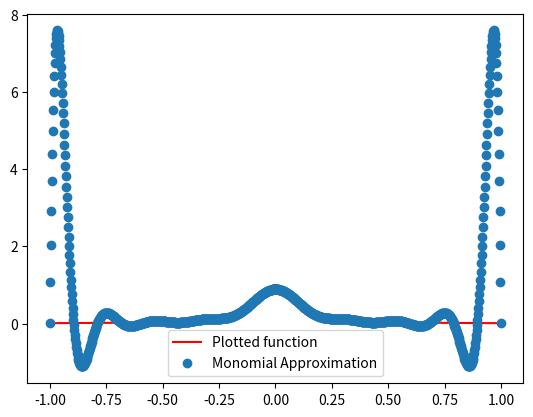
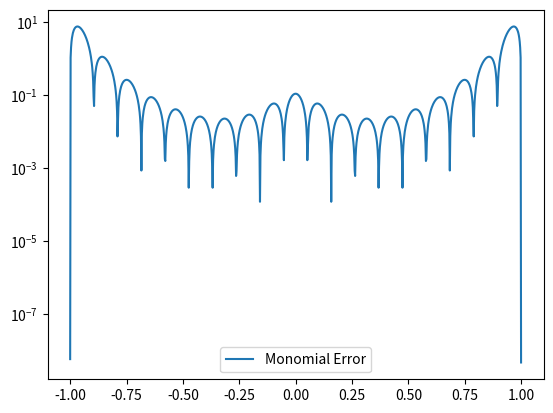

Python code for these plots, in order:
import numpy as np
import numpy.linalg as la
import matplotlib.pyplot as plt
from numpy.linalg import inv
def driver():


    f = lambda x: 1/(1+(10*x)**2)

    N = 20
    ''' interval'''
    a = -1
    b = 1
   
   
    ''' create equispaced interpolation nodes'''
    h = 2/(N-1)
    xint = np.array([(-1 + (i-1)*h) for i in range(1,N+2)])
    # xint = np.array([np.cos(((2*j-1)*np.pi)/(2*N)) for j in range(1,N+2)])

    ''' create interpolation data'''
    yint = f(xint)
    
    ''' create points for evaluating the Lagrange interpolating polynomial'''
    Neval = 1000
    xeval = np.linspace(a,b,Neval+1)   
    
    '''Initialize and populate the first columns of the 
     divided difference matrix. We will pass the x vector'''
    y = np.zeros( (N+1, N+1) )

    ''' create vector with exact values'''
    fex = f(xeval)
       
    [ceval, poly_eval] = eval_polynomial(xint, xeval, yint, N)   
    plt.figure()    
    plt.plot(xeval,fex,'r', label = "Plotted function")
    plt.plot(xeval,poly_eval,'o', label = "Monomial Approximation") 
    plt.legend()

    plt.figure() 
    err_poly = abs(poly_eval-fex)
    plt.semilogy(xeval,err_poly,label='Monomial Error')
    plt.legend()
    plt.show()

def eval_polynomial(xint, xeval, yint, N):
   V = np.zeros([N+1,N+1])
   for r in range (N+1):
      for c in range (N+1):
         V[r][c] = xint[r]**c
   
   ceval = inv(V).dot(yint)
   poly = []

   for i in xeval:
        n = 0 
        for j in range(N+1):
            n += ceval[j] * i**j

        poly.append(n)

   return (ceval, poly)
         
driver()        
